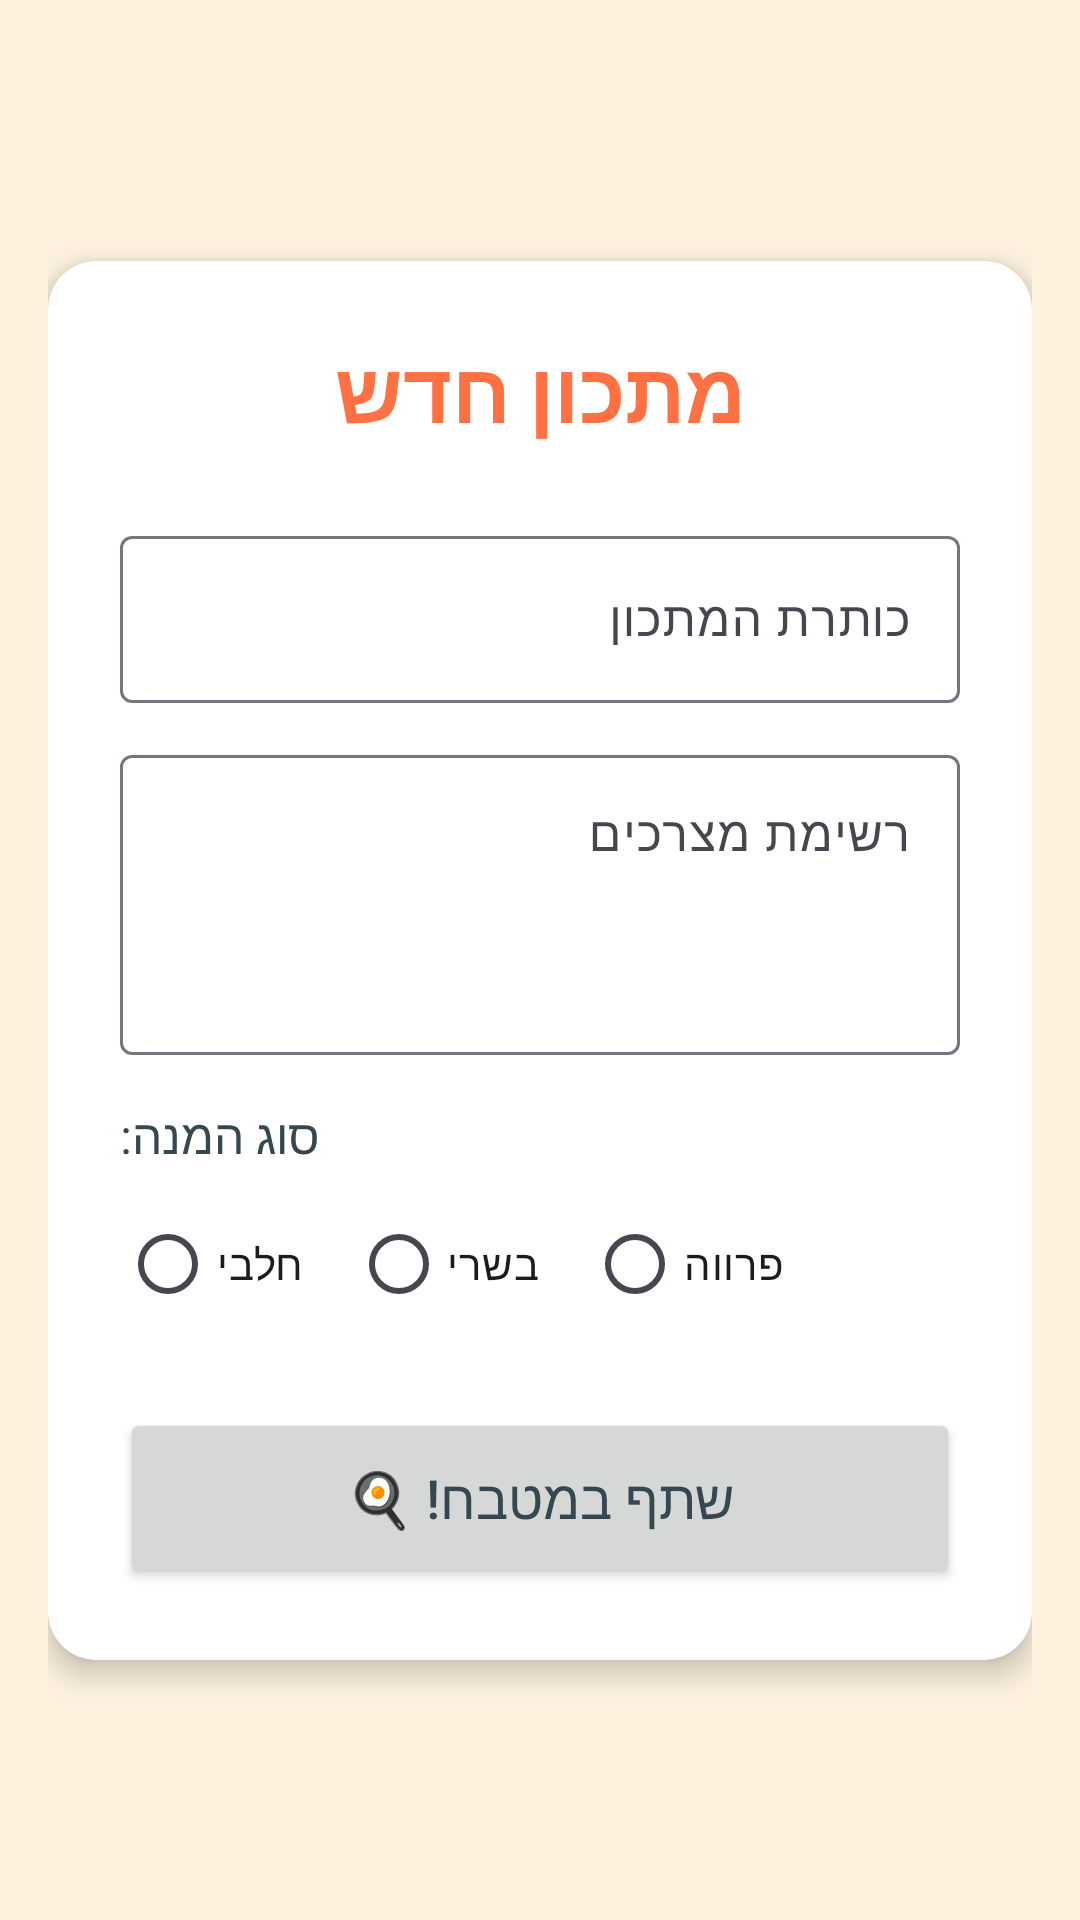

The Android layout XML behind this screen, and the referenced resources:
<!-- AndroidManifest.xml: application theme Theme.TheGreatMenu -->
<!-- res/layout/activity_add_recipe.xml -->
<?xml version="1.0" encoding="utf-8"?>
<androidx.constraintlayout.widget.ConstraintLayout xmlns:android="http://schemas.android.com/apk/res/android"
    xmlns:app="http://schemas.android.com/apk/res-auto"
    android:layout_width="match_parent"
    android:layout_height="match_parent"
    android:padding="16dp">

    <androidx.cardview.widget.CardView
        android:layout_width="match_parent"
        android:layout_height="wrap_content"
        app:cardCornerRadius="16dp"
        app:cardElevation="6dp"
        app:cardBackgroundColor="@color/white"
        app:layout_constraintTop_toTopOf="parent"
        app:layout_constraintBottom_toBottomOf="parent">

        <LinearLayout
            android:layout_width="match_parent"
            android:layout_height="wrap_content"
            android:orientation="vertical"
            android:padding="24dp">

            <TextView
                android:layout_width="wrap_content"
                android:layout_height="wrap_content"
                android:text="מתכון חדש"
                android:textSize="28sp"
                android:textStyle="bold"
                android:textColor="@color/primaryOrange"
                android:layout_gravity="center_horizontal"
                android:layout_marginBottom="24dp"/>

            <com.google.android.material.textfield.TextInputLayout
                android:layout_width="match_parent"
                android:layout_height="wrap_content"
                android:hint="כותרת המתכון"
                android:layout_marginBottom="12dp">

                <com.google.android.material.textfield.TextInputEditText
                    android:id="@+id/etRecipeName"
                    android:layout_width="match_parent"
                    android:layout_height="wrap_content"/>
            </com.google.android.material.textfield.TextInputLayout>

            <com.google.android.material.textfield.TextInputLayout
                android:layout_width="match_parent"
                android:layout_height="wrap_content"
                android:hint="רשימת מצרכים"
                android:layout_marginBottom="16dp">

                <com.google.android.material.textfield.TextInputEditText
                    android:id="@+id/etIngredients"
                    android:layout_width="match_parent"
                    android:layout_height="100dp"
                    android:gravity="top"
                    android:inputType="textMultiLine"/>
            </com.google.android.material.textfield.TextInputLayout>

            <TextView
                android:layout_width="wrap_content"
                android:layout_height="wrap_content"
                android:text="סוג המנה:"
                android:textSize="16sp"
                android:layout_marginBottom="8dp"/>

            <RadioGroup
                android:layout_width="match_parent"
                android:layout_height="wrap_content"
                android:orientation="horizontal"
                android:layout_marginBottom="24dp">

                <RadioButton
                    android:id="@+id/rbDairy"
                    android:layout_width="wrap_content"
                    android:layout_height="wrap_content"
                    android:text="חלבי"
                    android:layout_marginEnd="16dp"/>
                <RadioButton
                    android:id="@+id/rbMeat"
                    android:layout_width="wrap_content"
                    android:layout_height="wrap_content"
                    android:text="בשרי"
                    android:layout_marginEnd="16dp"/>
                <RadioButton
                    android:id="@+id/rbParve"
                    android:layout_width="wrap_content"
                    android:layout_height="wrap_content"
                    android:text="פרווה"/>
            </RadioGroup>

            <Button
                android:id="@+id/btnSave"
                android:layout_width="match_parent"
                android:layout_height="60dp"
                android:text="שתף במטבח! 🍳"
                android:textSize="18sp"
                app:cornerRadius="12dp"/>

        </LinearLayout>
    </androidx.cardview.widget.CardView>

</androidx.constraintlayout.widget.ConstraintLayout>
<!-- resources referenced by this layout -->
<resources>
  <color name="primaryOrange">#FF7043</color>
  <color name="white">#FFFFFFFF</color>
  <style name="Theme.TheGreatMenu" parent="Theme.Material3.DayNight.NoActionBar">
          <item name="colorPrimary">@color/primaryOrange</item>
          <item name="colorPrimaryVariant">@color/primaryOrangeDark</item>
          <item name="android:windowBackground">@color/backgroundCream</item>
          <item name="android:statusBarColor">@color/primaryOrangeDark</item>
          <item name="android:textColor">@color/textDark</item>
      </style>
  <color name="primaryOrangeDark">#D84315</color>
  <color name="backgroundCream">#FFF3E0</color>
  <color name="textDark">#37474F</color>
</resources>
